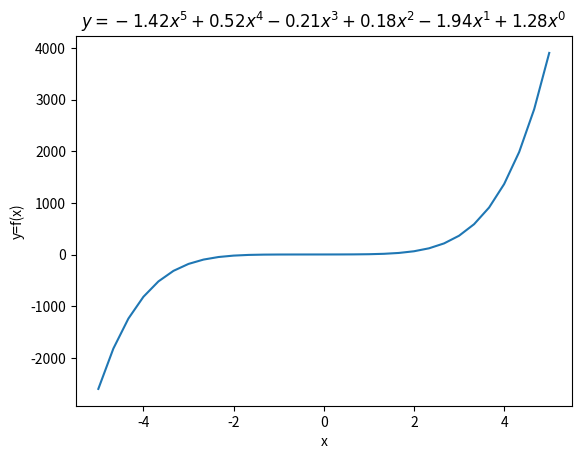
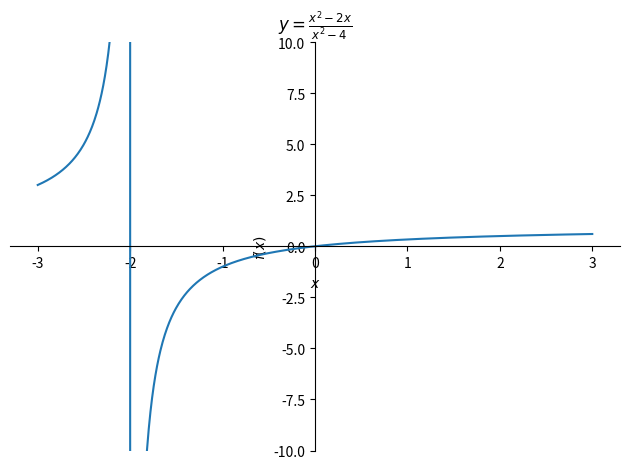
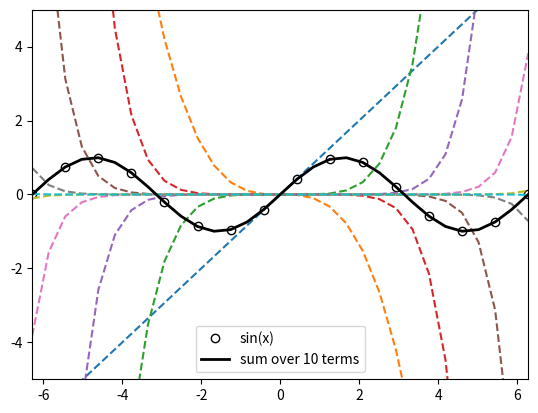
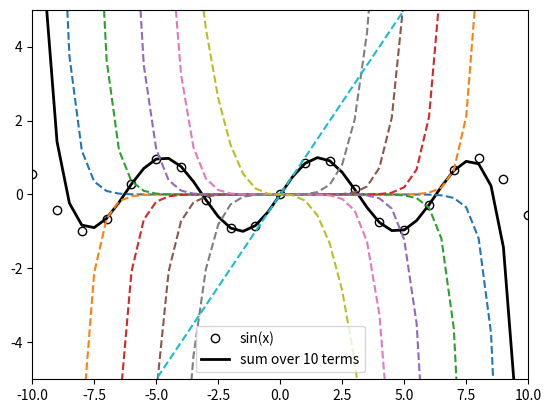

Write Python code to recreate these figures, in order.
# Section 3: Functions: Polynomials

# Imports

import random
import math
from collections import namedtuple
import numpy as np
import matplotlib.pyplot as plt
import sympy as sym

Domain = namedtuple('Domain', ['start', 'end'])
printexpr = lambda expr: print(f'<html>\n${sym.latex(expr)}$\n</html>')

# Exercise 1: random polynomials in numpy

x = np.linspace(-5, 5, 31)

degree = random.randint(3, 7)
# coefficients = [random.randint(-10, 10) for _ in range(order)]
coefficients = np.random.randn(degree + 1)
print(coefficients)

y = 0
terms = []
for i, coefficient in enumerate(coefficients):
  exponent = degree - i
  y = y + x**exponent
  sign = "+ "[coefficient < 0]
  terms.append(f'{sign}{coefficient:0.2f}x^{exponent}')

title = 'y = ' + ''.join(terms).lstrip('+')
print(title)

plt.plot(x, y)
plt.xlabel('x')
plt.ylabel('y=f(x)')
plt.title(f'${title}$')
plt.show()

# Exercise 2: polynomials in sympy

from sympy.abc import x as sx
sy = (sx**2 - 2*sx) / (sx**2 - 4)

sym.plot(sy, (sx, -3, 3), ylim=(-10,10), title=f'$y={sym.printing.latex(sy)}$')

# Exercise 3: estimate a sine wave with polynomials

"""
We'll use the Maclaurin series

◊sum_(n=1)^oo (-1)^(n+1) (x^(2n-1))/((2n-1)!)◊

to generate a polynomial to estimate sine
"""

x2 = np.linspace(-2*np.pi, 2*np.pi, 31)
plt.plot(x2[::2], np.sin(x2[::2]), 'ok', label='sin(x)', markerfacecolor='w', linestyle='')

steps = 10
sine_estimate = np.zeros(len(x2))

for n in range(1, steps + 1):
  temp_y = ((-1)**(n+1)) * ((x2**(2*n - 1)) / math.factorial(2*n - 1))
  sine_estimate += temp_y
  plt.plot(x2, temp_y, linestyle='--')

plt.plot(x2, sine_estimate, 'k', label=f'sum over {steps} terms', linewidth=2)

plt.legend()
plt.xlim(x2[[0, -1]])
plt.ylim(-5, 5)
plt.show()

# Exercise 3: estimate a sine wave with polynomials using sympy

# Zoom out a little to see how the estimate degrades the further you get from origin
x3 = np.linspace(-10, 10, 41)
plt.plot(x3[::2], np.sin(x3[::2]), 'ok', label='sin(x)', markerfacecolor='w', linestyle='')

sn = sym.symbols('n')
maclaurin_series = sym.summation(((-1)**(sn+1)) * (sx**(2*sn - 1)) / sym.factorial(2*sn - 1), (sn, 1, 10))
printexpr(maclaurin_series)

fx = sym.lambdify(sx, maclaurin_series)
plt.plot(x3, fx(x3), 'k', label='sum over 10 terms', linewidth=2)

for ((exponent,), coeff) in sym.poly(maclaurin_series).all_terms():
  if coeff != 0:
    term = coeff*sx**exponent
    gx = sym.lambdify(sx, term)
    plt.plot(x3, gx(x3), linestyle='--')

plt.legend()
plt.xlim(x3[[0, -1]])
plt.ylim(-5, 5)
plt.show()

# Is Maclaurin series really equivalent to sine?

maclaurin_series2 = sym.summation(((-1)**(sn+1)) * (sx**(2*sn - 1)) / sym.factorial(2*sn - 1), (sn, 1, sym.oo))
printexpr(maclaurin_series2)

"""
Sympy says yes
"""
